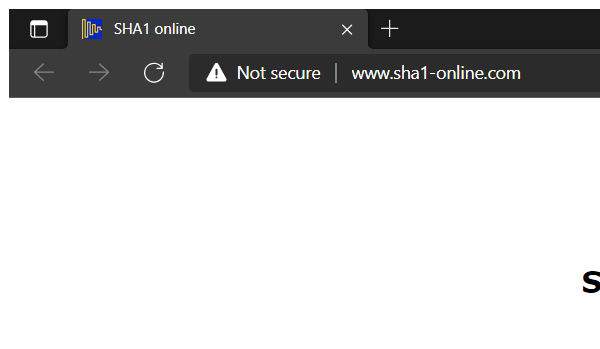
Task: Import all data from ACME Test website and calculate client security hash from website. 
Workflow: SHA1_CLose

Step 1: Attach Browser 'msedge.exe  SHA1 online' in window 'SHA1 online' (msedge.exe)
